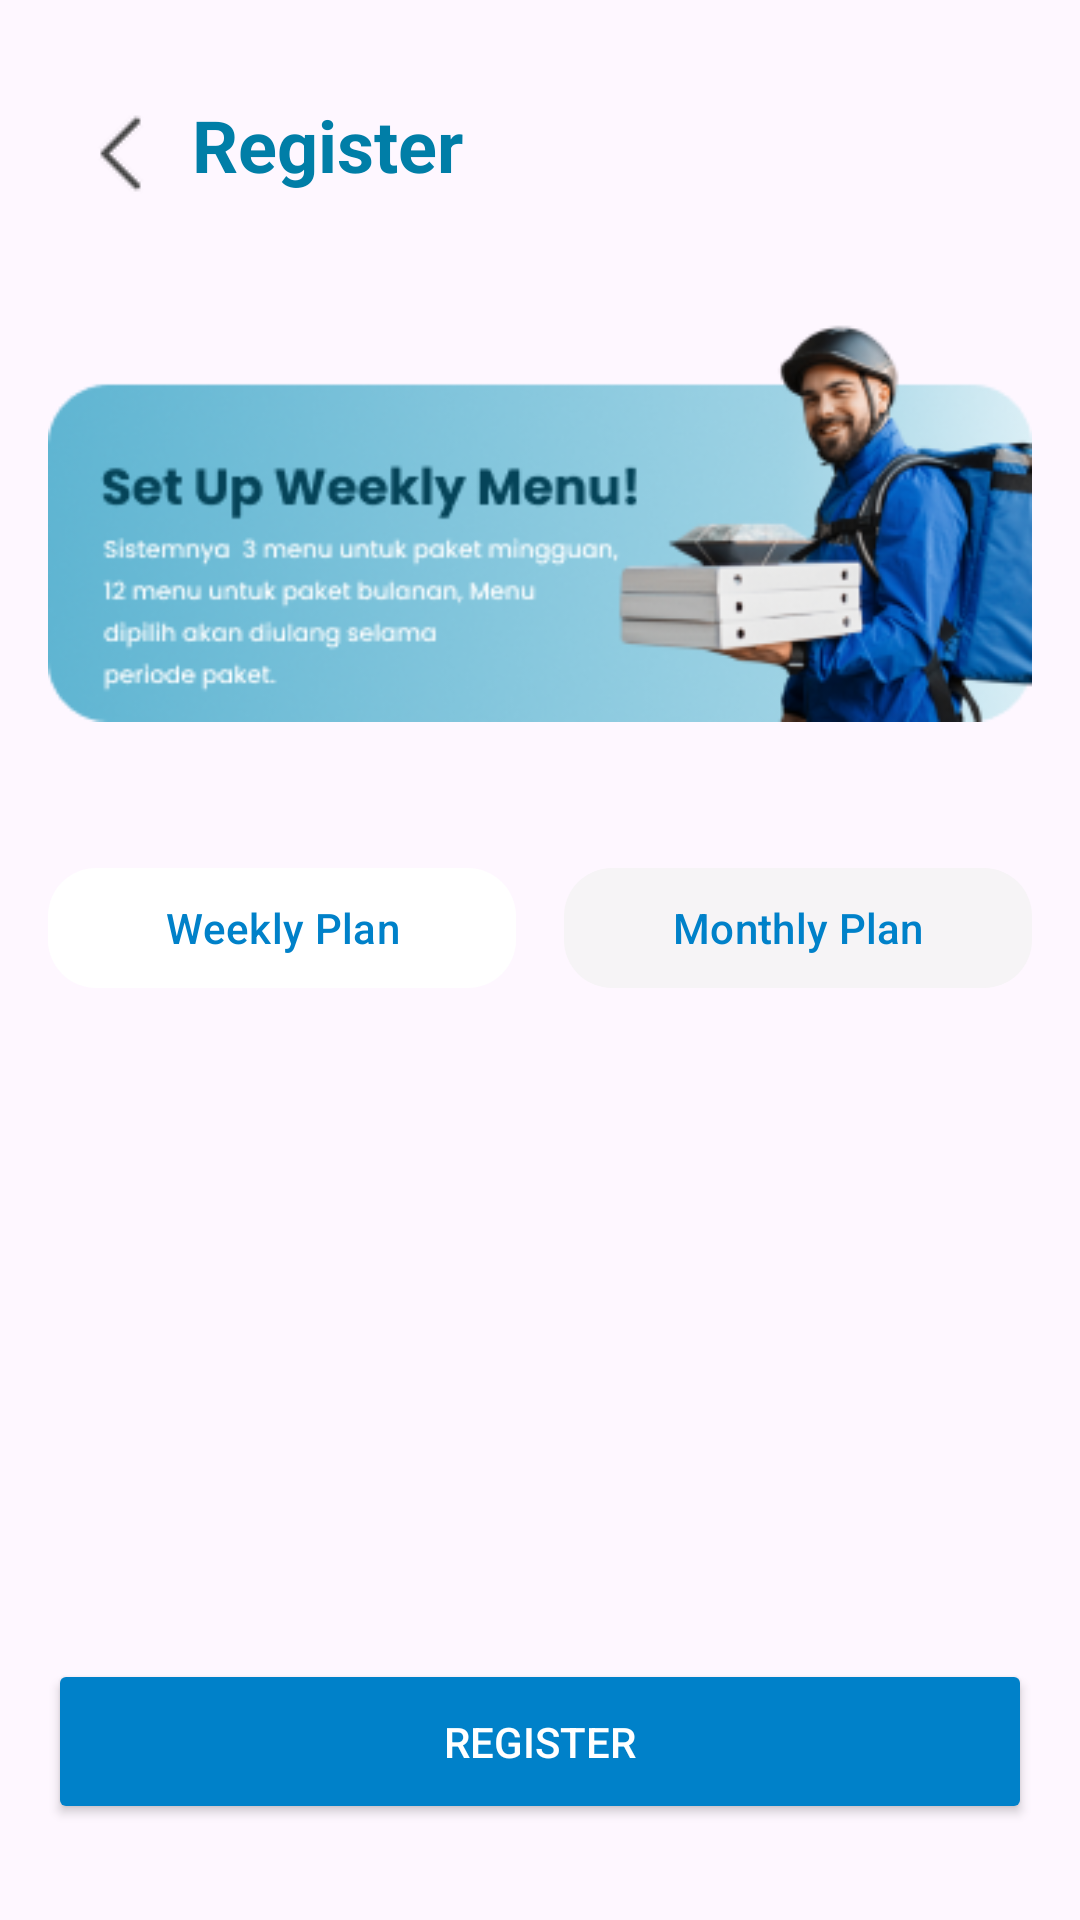

Android layout source for this screen:
<!-- AndroidManifest.xml: application theme Theme.LoginForm -->
<!-- res/layout/cateringregister.xml -->
<androidx.constraintlayout.widget.ConstraintLayout
    xmlns:android="http://schemas.android.com/apk/res/android"
    xmlns:app="http://schemas.android.com/apk/res-auto"
    xmlns:tools="http://schemas.android.com/tools"
    android:layout_width="match_parent"
    android:layout_height="match_parent"
    android:padding="16dp"
    tools:context=".RegisterActivity">

    <ImageButton
        android:id="@+id/buttonBack"
        android:layout_width="48dp"
        android:layout_height="62dp"
        android:layout_marginTop="4dp"
        android:background="@android:color/transparent"
        android:contentDescription="Back"
        android:src="@drawable/ic_back"
        app:layout_constraintStart_toStartOf="parent"
        app:layout_constraintTop_toTopOf="parent" />

    <TextView
        android:id="@+id/titleCreateMenu"
        android:layout_width="wrap_content"
        android:layout_height="wrap_content"
        android:layout_marginStart="48dp"
        android:layout_marginTop="16dp"
        android:text="Register"
        android:textColor="#007EA7"
        android:textSize="24sp"
        android:textStyle="bold"
        app:layout_constraintStart_toStartOf="parent"
        app:layout_constraintTop_toTopOf="parent" />

    <TextView
        android:id="@+id/coinIcon"
        android:layout_width="wrap_content"
        android:layout_height="wrap_content"
        android:layout_marginStart="200dp"
        android:layout_marginTop="16dp"
        android:text="🪙10"
        android:textColor="#000000"
        android:textSize="16sp"
        app:layout_constraintStart_toEndOf="@id/titleCreateMenu"
        app:layout_constraintTop_toTopOf="@id/titleCreateMenu" />

    

    <ImageView
        android:id="@+id/titleImage"
        android:layout_width="0dp"
        android:layout_height="209dp"
        android:layout_marginTop="4dp"
        android:contentDescription="Atur Menu Favoritmu"
        android:src="@drawable/mitracreatemenu"
        app:layout_constraintEnd_toEndOf="parent"
        app:layout_constraintHorizontal_bias="0.0"
        app:layout_constraintStart_toStartOf="parent"
        app:layout_constraintTop_toBottomOf="@id/titleCreateMenu" />

    <com.google.android.material.button.MaterialButton
        android:id="@+id/weeklyPlanButton"
        android:layout_width="0dp"
        android:layout_height="wrap_content"
        android:layout_marginTop="8dp"
        android:layout_marginEnd="8dp"
        android:text="Weekly Plan"
        android:textColor="#0081C9"
        app:backgroundTint="#FFFFFF"
        app:cornerRadius="16dp"
        app:iconGravity="textStart"
        app:iconTint="#0081C9"
        app:layout_constraintEnd_toStartOf="@id/monthlyPlanButton"
        app:layout_constraintStart_toStartOf="parent"
        app:layout_constraintTop_toBottomOf="@id/titleImage" />

    
    <com.google.android.material.button.MaterialButton
        android:id="@+id/monthlyPlanButton"
        android:layout_width="0dp"
        android:layout_height="wrap_content"
        android:layout_marginStart="8dp"
        android:layout_marginTop="8dp"
        android:text="Monthly Plan"
        android:textColor="#0081C9"
        app:backgroundTint="#F6F4F6"
        app:cornerRadius="16dp"
        app:iconGravity="textStart"
        app:iconTint="#0081C9"
        app:layout_constraintEnd_toEndOf="parent"
        app:layout_constraintStart_toEndOf="@id/weeklyPlanButton"
        app:layout_constraintTop_toBottomOf="@id/titleImage" />

    <androidx.recyclerview.widget.RecyclerView
        android:id="@+id/recyclerViewKatering"
        android:layout_width="0dp"
        android:layout_height="0dp"
        android:padding="8dp"
        android:clipToPadding="false"
        android:scrollbars="vertical"
        app:layout_constraintTop_toBottomOf="@id/weeklyPlanButton"
        app:layout_constraintBottom_toTopOf="@id/registerButton"
        app:layout_constraintStart_toStartOf="parent"
        app:layout_constraintEnd_toEndOf="parent" />

    
    <Button
        android:id="@+id/registerButton"
        android:layout_width="0dp"
        android:layout_height="55dp"
        android:layout_marginTop="16dp"
        android:layout_marginBottom="16dp"
        android:backgroundTint="#0081C9"
        android:text="Register"
        android:textColor="#FFFFFF"
        app:layout_constraintTop_toBottomOf="@id/recyclerViewKatering"
        app:layout_constraintStart_toStartOf="parent"
        app:layout_constraintEnd_toEndOf="parent"
        app:layout_constraintBottom_toBottomOf="parent" />

</androidx.constraintlayout.widget.ConstraintLayout>
<!-- resources referenced by this layout -->
<resources>
  <!-- drawable ic_back: png bitmap (drawable, 593 bytes) -->
  <!-- drawable mitracreatemenu: png bitmap (drawable, 74997 bytes) -->
  <style name="Theme.LoginForm" parent="Base.Theme.LoginForm" />
  <style name="Base.Theme.LoginForm" parent="Theme.Material3.Light.NoActionBar">
          <item name="elevationOverlayEnabled">false</item>
          <item name="android:windowLightStatusBar">true</item> 
          <item name="android:statusBarColor">@android:color/white</item> 
      </style>
</resources>
